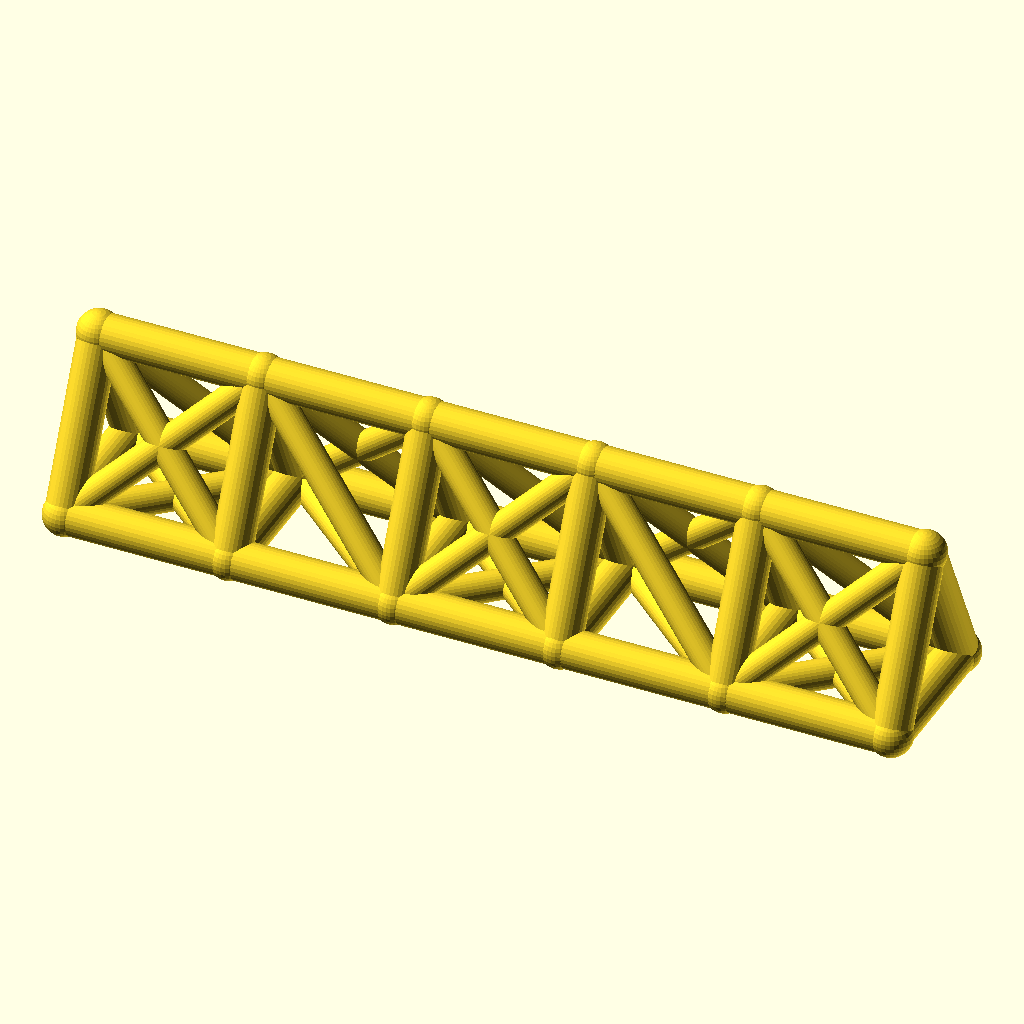
Cell 1: the model at its default parameters.
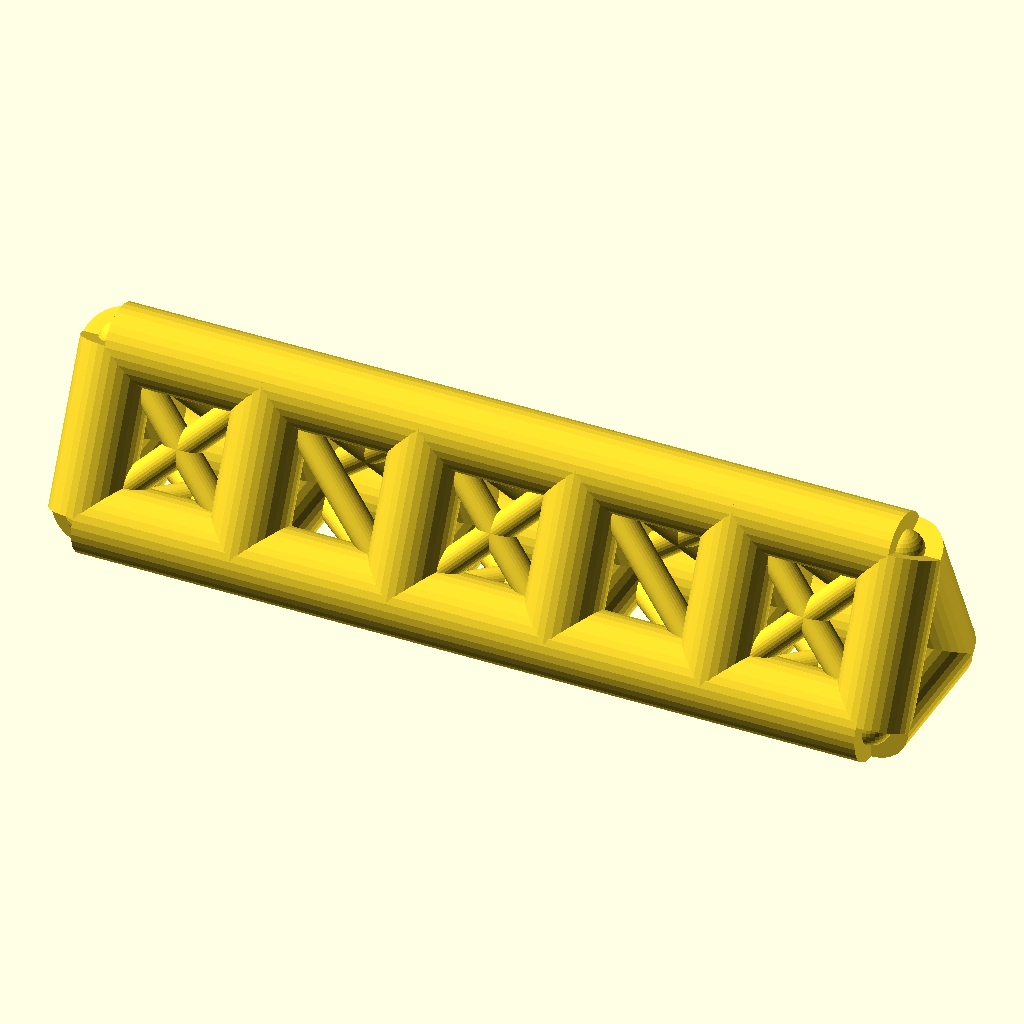
Cell 2: chord_r = 8 (everything else at default).
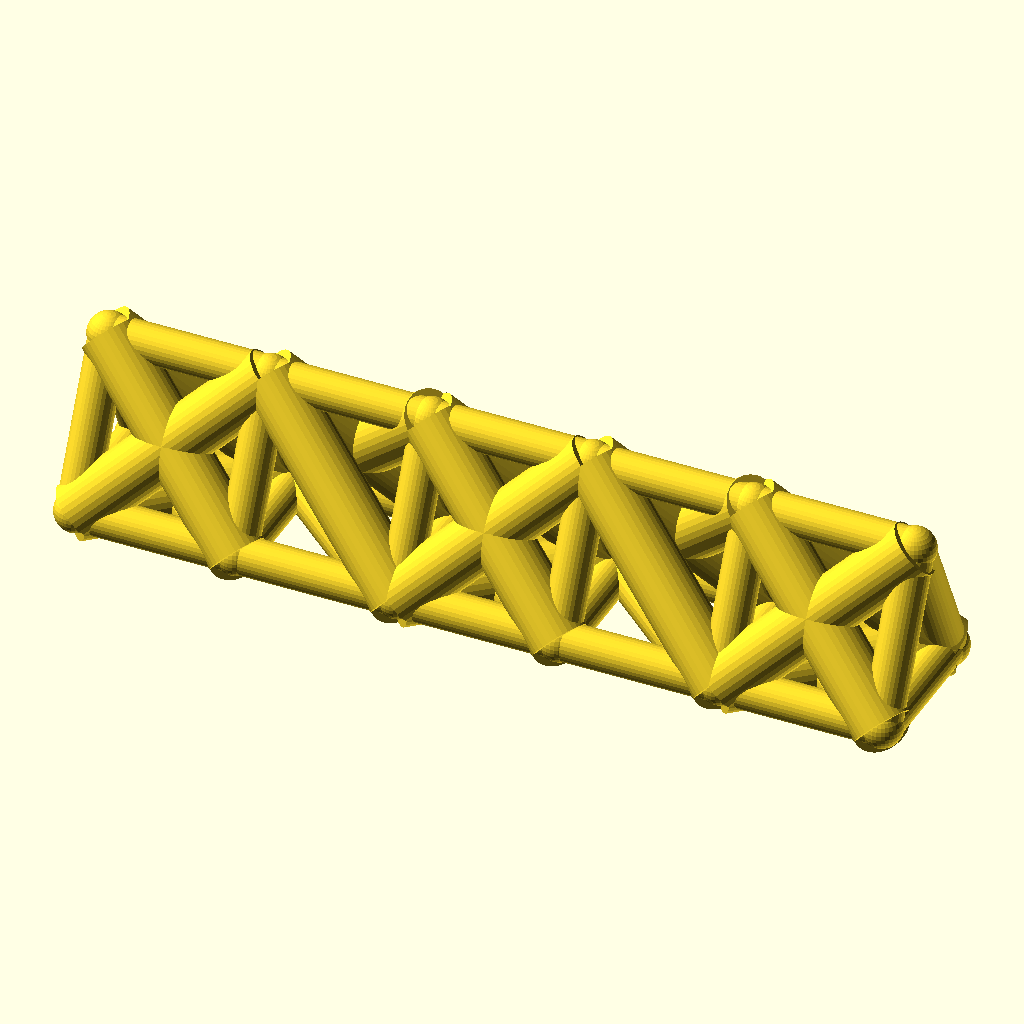
Cell 3: the same model with web_r = 6.
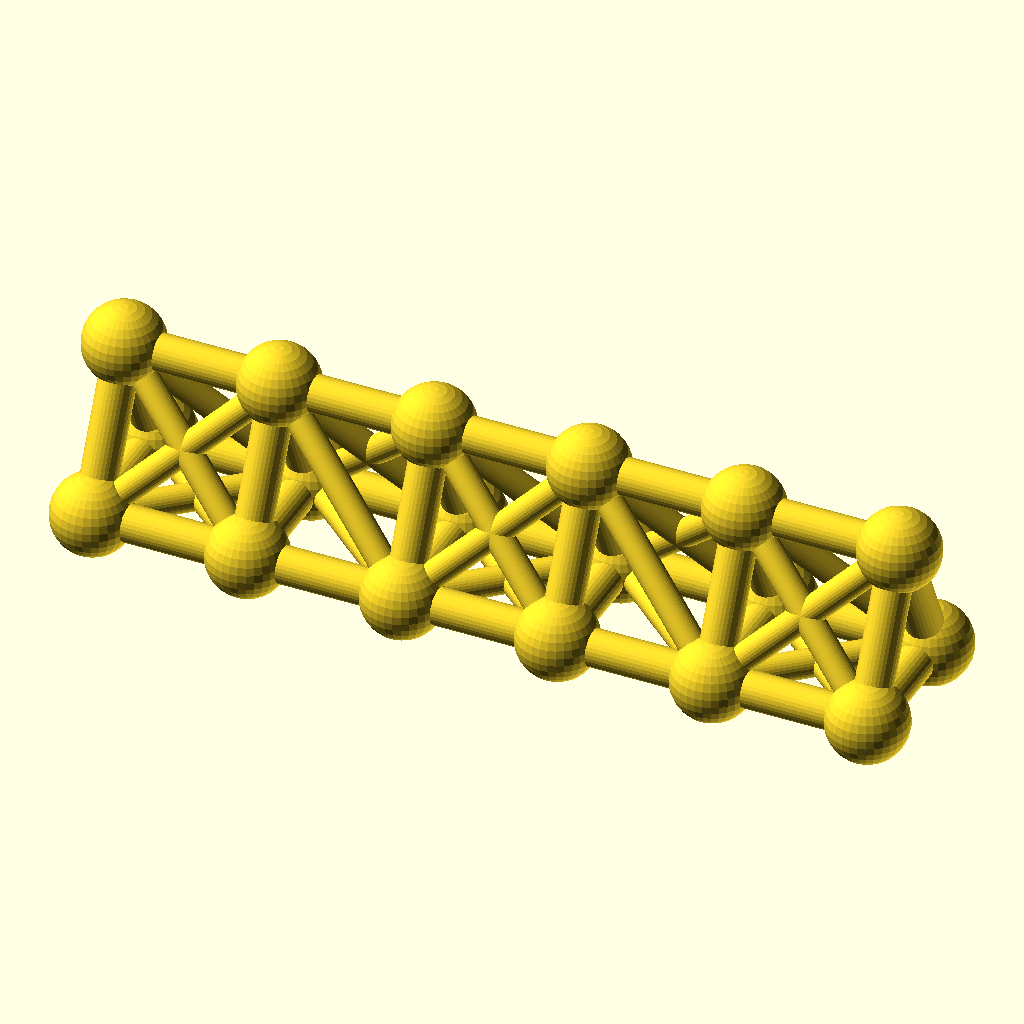
Cell 4: the same model with joint_r = 8.8.
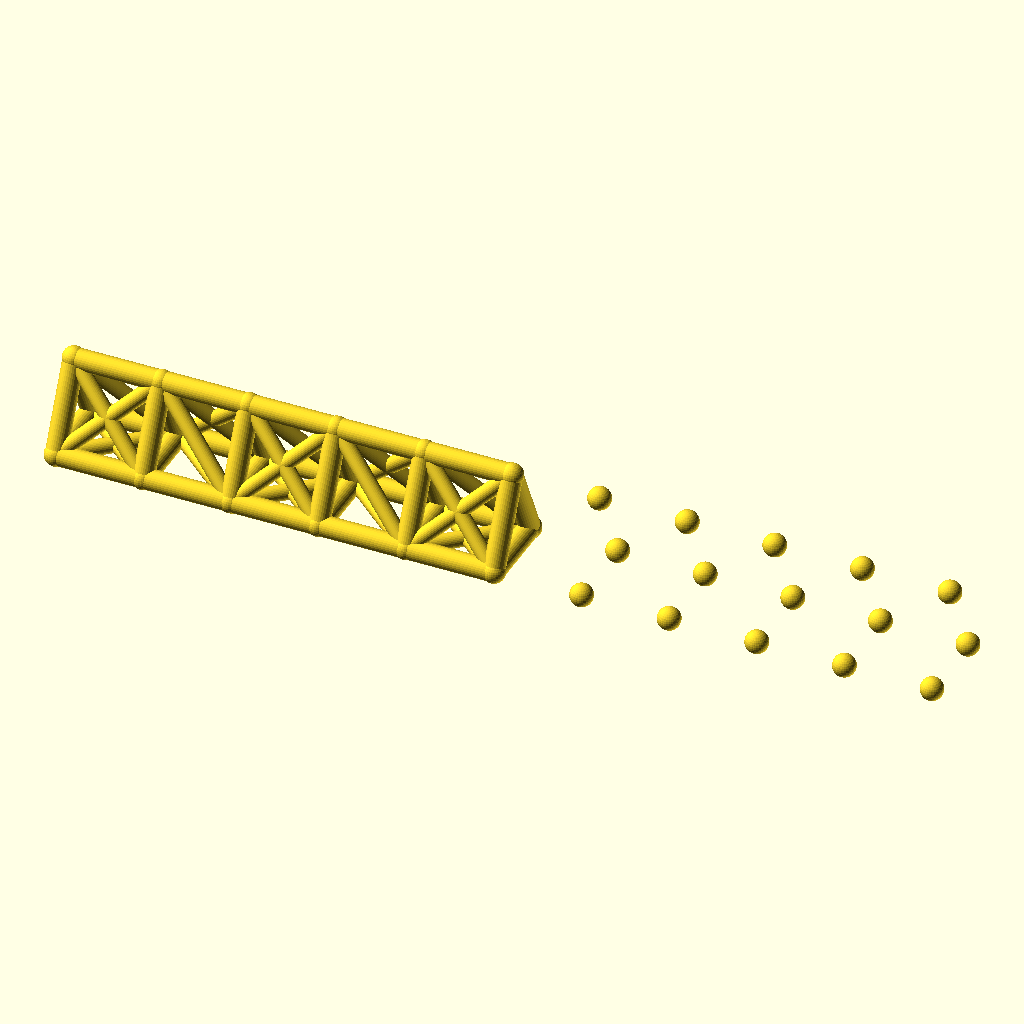
Cell 5 — bays set to 10, the other parameters unchanged.
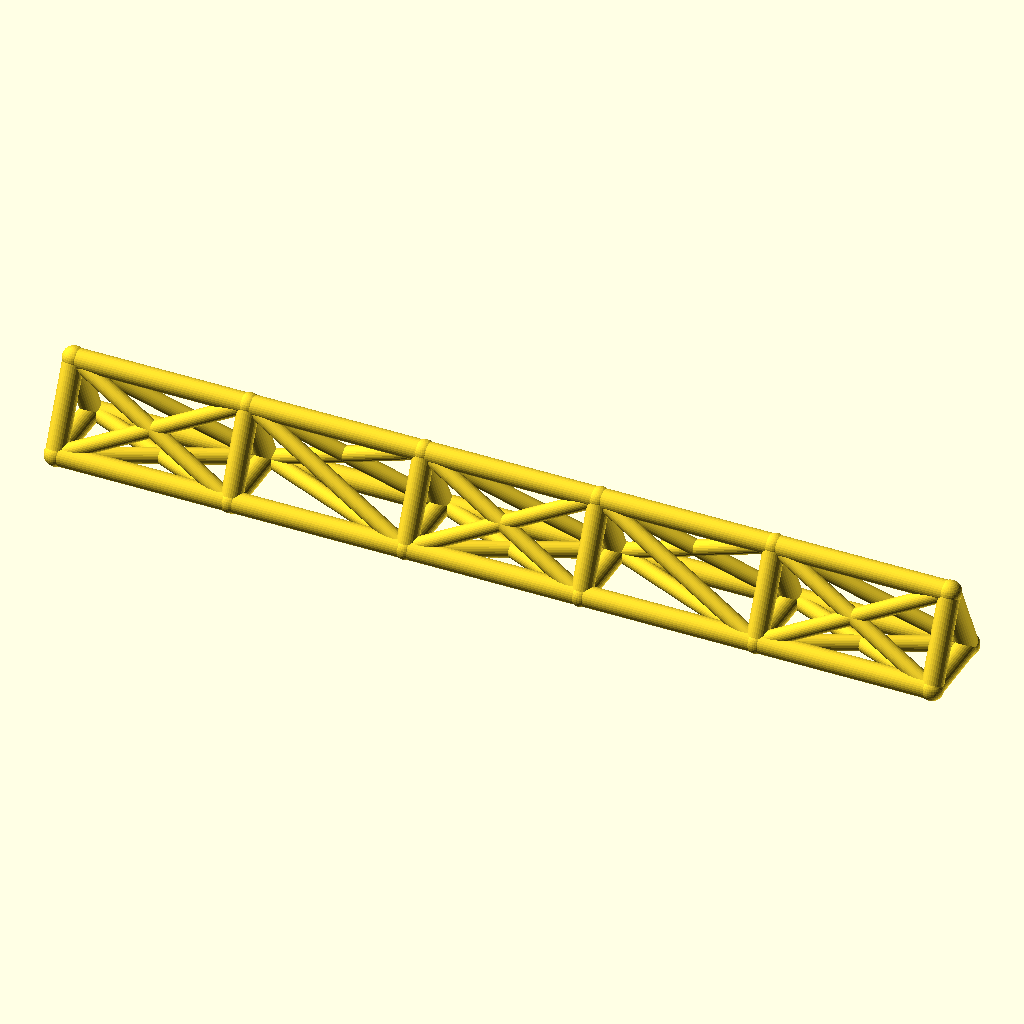
Cell 6: bay_p = 68 (everything else at default).
All cells are drawn from the same view direction (rotation 55°, 0°, 25°, orthographic, colour scheme Cornfield), but the view is re-fitted for each cell, so position and scale can differ between cells as well as the parameter.
Source of the model, optional_data/data/wire2/spaceframes/scene_0157.scad:
$fn = 32;

// ----------------------------------------------------------------------
// Space frame
// ----------------------------------------------------------------------

// --- parameters (mm) ---
chord_r = 4;              // chord / longeron radius
web_r = 3;                // diagonal and strut radius
joint_r = 4.4;            // joint ball radius
bays = 5;                 // number of bays along X
bay_p = 34;               // bay length, X
girder_w = 30;            // triangle base width, Y
girder_h = 32;            // triangle height, Z
fit_tol = 0.02;           // declared fit tolerance (prompt contract)
free_tol = 0.2;           // declared free tolerance (prompt contract)

bbox_x = bays * bay_p + 2 * joint_r;  // overall X, joints included
bbox_y = girder_w + 2 * joint_r;  // overall Y, joints included
bbox_z = girder_h + 2 * joint_r;  // overall Z, joints included
chord_d = 2 * chord_r;  // chord stock diameter
web_d = 2 * web_r;  // web stock diameter
joint_d = 2 * joint_r;  // joint ball diameter
span_x = bays * bay_p;  // overall girder length
nodes = [for (i = [0 : bays], k = [0 : 2]) [i * bay_p, k == 1 ? girder_w : k == 2 ? girder_w / 2 : 0, k == 2 ? girder_h : 0]];

module member(a, b, r) {
  /* round stock from joint a to joint b, ends buried in the joint balls */
  d = b - a;
  length = norm(d);
  translate(a) rotate([0, acos(d[2] / length), atan2(d[1], d[0])])
    cylinder(h = length, r = r);
}

module joint(p, r) {
  /* ball at the joint centre, fatter than every member meeting there */
  translate(p) sphere(r = r);
}

/* members - each call is one graph edge */
member(nodes[0], nodes[3], chord_r);
member(nodes[3], nodes[6], chord_r);
member(nodes[6], nodes[9], chord_r);
member(nodes[9], nodes[12], chord_r);
member(nodes[12], nodes[15], chord_r);
member(nodes[1], nodes[4], chord_r);
member(nodes[4], nodes[7], chord_r);
member(nodes[7], nodes[10], chord_r);
member(nodes[10], nodes[13], chord_r);
member(nodes[13], nodes[16], chord_r);
member(nodes[2], nodes[5], chord_r);
member(nodes[5], nodes[8], chord_r);
member(nodes[8], nodes[11], chord_r);
member(nodes[11], nodes[14], chord_r);
member(nodes[14], nodes[17], chord_r);
member(nodes[0], nodes[1], chord_r);
member(nodes[1], nodes[2], chord_r);
member(nodes[0], nodes[2], chord_r);
member(nodes[3], nodes[4], chord_r);
member(nodes[4], nodes[5], chord_r);
member(nodes[3], nodes[5], chord_r);
member(nodes[6], nodes[7], chord_r);
member(nodes[7], nodes[8], chord_r);
member(nodes[6], nodes[8], chord_r);
member(nodes[9], nodes[10], chord_r);
member(nodes[10], nodes[11], chord_r);
member(nodes[9], nodes[11], chord_r);
member(nodes[12], nodes[13], chord_r);
member(nodes[13], nodes[14], chord_r);
member(nodes[12], nodes[14], chord_r);
member(nodes[15], nodes[16], chord_r);
member(nodes[16], nodes[17], chord_r);
member(nodes[15], nodes[17], chord_r);
member(nodes[0], nodes[4], web_r);
member(nodes[1], nodes[3], web_r);
member(nodes[2], nodes[4], web_r);
member(nodes[0], nodes[5], web_r);
member(nodes[2], nodes[3], web_r);
member(nodes[4], nodes[6], web_r);
member(nodes[4], nodes[8], web_r);
member(nodes[5], nodes[7], web_r);
member(nodes[5], nodes[6], web_r);
member(nodes[6], nodes[10], web_r);
member(nodes[7], nodes[9], web_r);
member(nodes[8], nodes[10], web_r);
member(nodes[6], nodes[11], web_r);
member(nodes[8], nodes[9], web_r);
member(nodes[10], nodes[12], web_r);
member(nodes[10], nodes[14], web_r);
member(nodes[11], nodes[13], web_r);
member(nodes[11], nodes[12], web_r);
member(nodes[12], nodes[16], web_r);
member(nodes[13], nodes[15], web_r);
member(nodes[14], nodes[16], web_r);
member(nodes[12], nodes[17], web_r);
member(nodes[14], nodes[15], web_r);

/* joint balls */
for (p = nodes) joint(p, joint_r);
Parameter table extracted from the source (name, type, default, range or options):
chord_r: number, default 4
web_r: number, default 3
joint_r: number, default 4.4
bays: number, default 5
bay_p: number, default 34
girder_w: number, default 30
girder_h: number, default 32
fit_tol: number, default 0.02
free_tol: number, default 0.2
